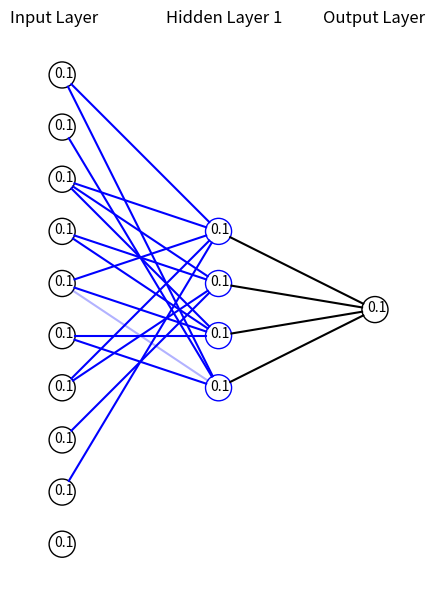

Write the Python code that produced this figure.
# -*- coding: utf-8 -*- #
import numpy as np
import matplotlib.pyplot as plt


class Neuron():
    def __init__(self, x, y, color='k'):
        self.x = x
        self.y = y
        self.color = color

    def draw(self, neuron_radius):
        circle = plt.Circle(
            (self.x, self.y), radius=neuron_radius, color=self.color, fill=False)
        plt.text(self.x-0.3, self.y-0.1, '0.1')
        plt.gca().add_patch(circle)


class Layer():
    def __init__(self, network, neuron_num, neuron_num_widest, neuron_radius, line_weights, line_colors, neuron_color):
        
        self.layer_distance = 6
        self.distance_neurons = 2
        self.neuron_radius = neuron_radius
        self.neuron_num_widest = neuron_num_widest
        self.previous_layer = self.__get_previous_layer(network)
        self.direction = network.direction
        if (self.direction == 'bottomtotop') or (self.direction == 'toptobottom'):  
            self.y = self.__layer_position()
        elif (self.direction == 'righttoleft') or (self.direction == 'lefttoright'):
            self.x = self.__layer_position()
        self.neurons = self.__intialise_neurons(neuron_num, neuron_color)
        self.line_weights = line_weights
        self.line_colors = line_colors

    def __intialise_neurons(self, neuron_num, neuron_color='k'):
        neurons = []
        if (self.direction == 'bottomtotop') or (self.direction == 'toptobottom'):  
            self.x = self.__lmargin_for_centering(neuron_num)
        elif (self.direction == 'righttoleft') or (self.direction == 'lefttoright'):
            self.y = self.__lmargin_for_centering(neuron_num)
        for iteration in range(neuron_num):
            neuron = Neuron(self.x, self.y, neuron_color)
            neurons.append(neuron)
            if (self.direction == 'bottomtotop') or (self.direction == 'toptobottom'): 
                self.x += self.distance_neurons
            elif (self.direction == 'righttoleft') or (self.direction == 'lefttoright'):
                self.y += self.distance_neurons
        return neurons

    def __lmargin_for_centering(self, neuron_num):
        return self.distance_neurons * (self.neuron_num_widest - neuron_num) / 2

    def __layer_position(self):
        if self.previous_layer:
            if (self.direction == 'bottomtotop'):
                return self.previous_layer.y + self.layer_distance
            elif (self.direction == 'toptobottom'): 
                return self.previous_layer.y - self.layer_distance
            elif (self.direction == 'lefttoright'): 
                return self.previous_layer.x + self.layer_distance
            elif (self.direction == 'righttoleft'):   
                return self.previous_layer.x - self.layer_distance  
        else:
            return 0

    def __get_previous_layer(self, network):
        if len(network.layers) > 0:
            return network.layers[-1]
        else:
            return None

    def __line_two_neurons(self, neuron1, neuron2, line_weight=1, linecolor='k'):
        if (self.direction == 'bottomtotop') or (self.direction == 'toptobottom'): 
            angle = np.arctan((neuron2.x - neuron1.x) /
                              float(neuron2.y - neuron1.y))
            x_adjustment = self.neuron_radius * np.sin(angle)
            y_adjustment = self.neuron_radius * np.cos(angle)
        elif (self.direction == 'righttoleft') or (self.direction == 'lefttoright'):
            angle = np.arctan((neuron2.y - neuron1.y) /
                              float(neuron2.x - neuron1.x))
            x_adjustment = self.neuron_radius * np.cos(angle) 
            y_adjustment = self.neuron_radius * np.sin(angle)
        if (self.direction == 'bottomtotop'):
            line_x1 = neuron1.x - x_adjustment
            line_x2 = neuron2.x + x_adjustment
            line_y1 = neuron1.y - y_adjustment
            line_y2 = neuron2.y + y_adjustment
        elif (self.direction == 'toptobottom'):
            line_x1 = neuron1.x + x_adjustment
            line_x2 = neuron2.x - x_adjustment
            line_y1 = neuron1.y + y_adjustment
            line_y2 = neuron2.y - y_adjustment
        if (self.direction == 'lefttoright'):
            line_x1 = neuron1.x - x_adjustment
            line_x2 = neuron2.x + x_adjustment
            line_y1 = neuron1.y - y_adjustment
            line_y2 = neuron2.y + y_adjustment
        elif (self.direction == 'righttoleft'):
            line_x1 = neuron1.x + x_adjustment
            line_x2 = neuron2.x - x_adjustment
            line_y1 = neuron1.y + y_adjustment
            line_y2 = neuron2.y - y_adjustment
        line = plt.Line2D((line_x1, line_x2),
                          (line_y1, line_y2), 
                          alpha=line_weight, color=linecolor)
        plt.gca().add_line(line)

    def draw(self, layerType=0):
        for this_layer_neuron_index in range(len(self.neurons)):
            neuron = self.neurons[this_layer_neuron_index]
            neuron.draw(self.neuron_radius)
            if self.previous_layer:
                for previous_layer_neuron_index in range(len(self.previous_layer.neurons)):
                    previous_layer_neuron = self.previous_layer.neurons[previous_layer_neuron_index]
                    if isinstance(self.previous_layer.line_weights, int):
                        line_weight = self.previous_layer.line_weights
                    else:
                        line_weight = self.previous_layer.line_weights[this_layer_neuron_index,
                                                             previous_layer_neuron_index]
                    if isinstance(self.previous_layer.line_colors, str):
                        linecolor = self.previous_layer.line_colors
                    else:
                        linecolor = self.previous_layer.line_colors[this_layer_neuron_index,
                                                                    previous_layer_neuron_index]
                    self.__line_two_neurons(
                        neuron, previous_layer_neuron, line_weight, linecolor)
        # write Text
        if (self.direction == 'bottomtotop') or (self.direction == 'toptobottom'): 
            x_text = self.neuron_num_widest * self.distance_neurons
            if layerType == 0:
                plt.text(x_text, self.y, 'Input Layer', fontsize=12)
            elif layerType == -1:
                plt.text(x_text, self.y, 'Output Layer', fontsize=12)
            else:
                plt.text(x_text, self.y, 'Hidden Layer ' +
                         str(layerType), fontsize=12)
        elif (self.direction == 'righttoleft') or (self.direction == 'lefttoright'):
            y_text = self.neuron_num_widest * self.distance_neurons
            x_text = self.x - self.distance_neurons
            if layerType == 0:
                plt.text(x_text, y_text, 'Input Layer', fontsize=12)
            elif layerType == -1:
                plt.text(x_text, y_text, 'Output Layer', fontsize=12)
            else:
                plt.text(x_text, y_text, 'Hidden Layer ' +
                         str(layerType), fontsize=12)

class NeuralNetwork():
    def __init__(self, neuron_num_widest, neuron_radius=0.5, direction='lefttoright'):
        self.neuron_num_widest = neuron_num_widest
        self.layers = []
        self.layertype = 0
        self.direction = direction
        self.neuron_radius = neuron_radius

    def add_layer(self, neuron_num, neuron_radius=0.5, line_weights=1, line_colors='k', neuron_color='k'):
        layer = Layer(self, neuron_num, self.neuron_num_widest,
                      neuron_radius, line_weights, line_colors, neuron_color)
        self.layers.append(layer)

    def draw(self):
        plt.figure(figsize=(10, 6))
        for i in range(len(self.layers)):
            layer = self.layers[i]
            if i == len(self.layers)-1:
                i = -1
            layer.draw(i)
        plt.axis('scaled')
        plt.axis('off')
        # plt.title( 'Neural Network architecture', fontsize=15 )
        plt.gcf().tight_layout()
        # transform = Affine2D().rotate_deg(270)
        # plot_extents = 0, 10, 0, 10
        # helper = floating_axes.GridHelperCurveLinear(transform, plot_extents)
        plt.show()


network = NeuralNetwork(10)
# line_weights to convert from 10 outputs to 4 (decimal digits to their binary representation)
line_weights1 = np.array([[0, 0, 0, 0, 1, 0.3, 0, 0, 1, 1],
                     [0, 0, 0, 0, 1, 1, 1, 1, 0, 0],
                     [0, 0, 1, 1, 0, 0, 1, 1, 0, 0],
                     [0, 1, 0, 1, 0, 1, 0, 1, 0, 1]])
print(line_weights1.shape)
network.add_layer(10, line_weights=line_weights1, line_colors='b')
network.add_layer(4, neuron_color='b')
network.add_layer(1)
network.draw()
